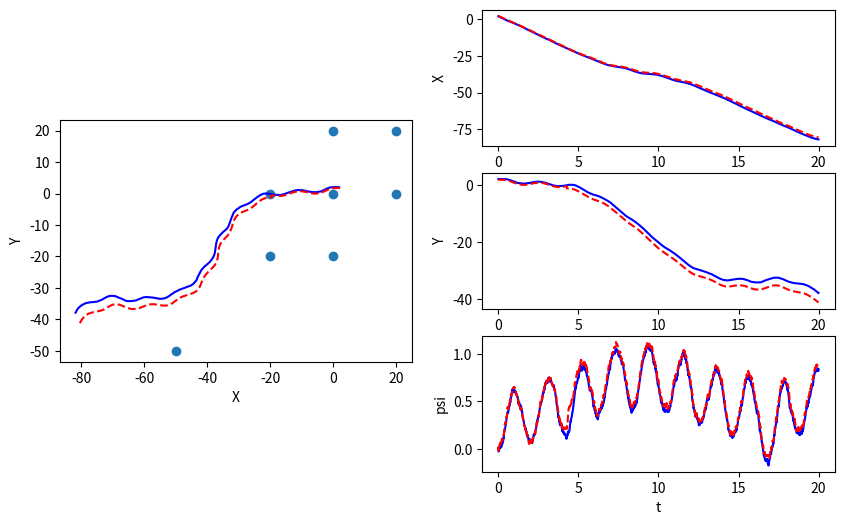
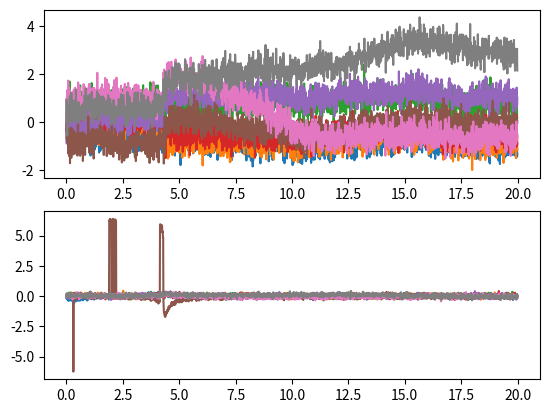

Write the Python code that produced these figures, in order.
import numpy as np

class EKF_SLAM():
    def __init__(self, init_mu, init_P, dt, W, V, n):
        """Initialize EKF SLAM

        Create and initialize an EKF SLAM to estimate the robot's pose and
        the location of map features

        Args:
            init_mu: A numpy array of size (3+2*n, ). Initial guess of the mean 
            of state. 
            init_P: A numpy array of size (3+2*n, 3+2*n). Initial guess of 
            the covariance of state.
            dt: A double. The time step.
            W: A numpy array of size (3+2*n, 3+2*n). Process noise
            V: A numpy array of size (2*n, 2*n). Observation noise
            n: A int. Number of map features
            

        Returns:
            An EKF SLAM object.
        """
        self.mu = init_mu  # initial guess of state mean
        self.P = init_P  # initial guess of state covariance
        self.dt = dt  # time step
        self.W = W  # process noise 
        self.V = V  # observation noise
        self.n = n  # number of map features


    def _f(self, x, u):
        """Non-linear dynamic function.

        Compute the state at next time step according to the nonlinear dynamics f.

        Args:
            x: A numpy array of size (3+2*n, ). State at current time step.
            u: A numpy array of size (3, ). The control input [\dot{x}, \dot{y}, \dot{\psi}]

        Returns:
            x_next: A numpy array of size (3+2*n, ). The state at next time step
        """
        X = x[0]
        Y = x[1]
        psi = x[2]

        dot_x = u[0]
        dot_y = u[1]
        dot_psi = u[2]

        f_1 = X+self.dt*(dot_x*np.cos(psi)-dot_y*np.sin(psi))
        f_2 = Y+self.dt*(dot_x*np.sin(psi)+dot_y*np.cos(psi))
        f_3 = self._wrap_to_pi(psi+self.dt*dot_psi)  

        # Next state is formulated as follows
        x_next=np.array([f_1,f_2,f_3])

        for i in range(3,3+2*self.n):
            x_next=np.append(x_next,np.array([x[i]]))

        return x_next


    def _h(self, x):
        """Non-linear measurement function.

        Compute the sensor measurement according to the nonlinear function h.

        Args:
            x: A numpy array of size (3+2*n, ). State at current time step.

        Returns:
            y: A numpy array of size (2*n, ). The sensor measurement.
        """
        X = x[0]
        Y = x[1]
        psi = x[2]

        y = np.array([])

        # calculate landmark distance values and updating y
        for i in range(3,3+2*self.n,2):
            dist = np.sqrt( ((x[i]-X)**2) + ((x[i+1]-Y)**2))
            y = np.append(y,np.array([dist]))

        # calculate landmark bearing values and updating ymeasurements
        for i in range(3,3+2*self.n,2):

            bear = self._wrap_to_pi(np.arctan2((x[i+1]-Y),(x[i]-X))-psi)
            y = np.append(y,bear)

        return y


    def _compute_F(self, u):
        """Compute Jacobian of f
        
        You will use self.mu in this function.

        Args:
            u: A numpy array of size (3, ). The control input [\dot{x}, \dot{y}, \dot{\psi}]

        Returns:
            F: A numpy array of size (3+2*n, 3+2*n). The jacobian of f evaluated at x_k.
        """
        dot_x = u[0]
        dot_y = u[1]
        dot_psi = u[2]

        #First row of matrix F
        F_1 = np.array([1,0,(-self.dt*(dot_x*np.sin(self.mu[2]) + dot_y*np.cos(self.mu[2])))])
        F_1 = np.append(F_1,np.array([0 for i in range(3,2*self.n+3)]))
        F = np.array([F_1])

        # Second row of matrix F
        F_2 = np.array([0,1,self.dt*(dot_x*np.cos(self.mu[2]) - dot_y*np.sin(self.mu[2]))])
        F_2 = np.append(F_2,np.array([0 for i in range(3,2*self.n+3)]))
        F = np.append(F,np.array([F_2]),axis=0)

        # Third row of matrix F
        F_3 = np.array([0,0,1])
        F_3 = np.append(F_3,np.array([0 for i in range(3,2*self.n+3)]))
        F = np.append(F,np.array([F_3]),axis=0)

        # Creating last 2*n rows 
        F_zeros = np.zeros((2*self.n,3))
        F_eye = np.eye(2*self.n)
        F_last = np.append(F_zeros,F_eye, axis=1)

        # Appending last 2 rows below and completing the F matrix
        F = np.append(F,F_last,axis=0)

        return F


    def _compute_H(self):
        """Compute Jacobian of h
        
        You will use self.mu in this function.

        Args:

        Returns:
            H: A numpy array of size (2*n, 3+2*n). The jacobian of h evaluated at x_k.
        """
        X = self.mu[0]
        Y = self.mu[1]

        # distance sensor
        H_dist = np.array([[]])

        for i in range(3,3+2*self.n,2):
            H_row = np.array([0 for i in range(0,3+2*self.n)])


            denom_dist = np.sqrt( ((self.mu[i]-X)**2) + ((self.mu[i+1]-Y)**2))
            # First 2 elements in the distance sensor section of matrix H
            H_row[0] = (X-self.mu[i])/denom_dist
            H_row[1] = (Y-self.mu[i+1])/denom_dist

            # Remaining elements in the distance sensor section of matrix H
            H_row[i] = (self.mu[i]-X)/denom_dist
            H_row[i+1] = (self.mu[i+1]-Y)/denom_dist

            # Append H_row to H only if H is not an empty array, else initialize H as first row
            if(H_dist.size != 0):
                H_dist = np.append(H_dist,np.array([H_row]), axis=0)
            else:
                H_dist = np.append(H_dist,np.array([H_row]), axis=1)

        # bearing sensor
        H_bear=np.array([[]])

        for i in range(3,3+2*self.n,2):
            H_row = np.array([0 for i in range(0,3+2*self.n)])


            denom_bear=((self.mu[i]-X)**2) + ((self.mu[i+1]-Y)**2)

            # First 3 elements in the bearing sensor section of matrix H
            H_row[0] = (self.mu[i+1]-Y)/denom_bear
            H_row[1] = (X-self.mu[i])/denom_bear
            H_row[2] = -1

            # Remaining elements in the bearing sensor section of matrix H
            H_row[i] = (Y-self.mu[i+1])/denom_bear
            H_row[i+1] = (self.mu[i]-X)/denom_bear

            # Append H_row to H only if H is not an empty array, else initialize H as first row
            if(H_bear.size != 0):
                H_bear = np.append(H_bear,np.array([H_row]), axis=0)
            else:
                H_bear = np.append(H_bear,np.array([H_row]), axis=1)

        H=np.append(H_dist,H_bear,axis=0)

        return H


    def predict_and_correct(self, y, u):
        """Predice and correct step of EKF
        
        You will use self.mu in this function. You must update self.mu in this function.

        Args:
            y: A numpy array of size (2*n, ). The measurements according to the project description.
            u: A numpy array of size (3, ). The control input [\dot{x}, \dot{y}, \dot{\psi}]

        Returns:
            self.mu: A numpy array of size (3+2*n, ). The corrected state estimation
            self.P: A numpy array of size (3+2*n, 3+2*n). The corrected state covariance
        """

        # compute F and H matrix
        F = self._compute_F(u)
        
        #last_mu = self.mu

        #***************** Predict step *****************#
        # predict the state
        self.mu = self._f(self.mu,u)
        
        # predict the error covariance
        self.P=F@self.P@F.T+self.W

        #***************** Correct step *****************#
        H=self._compute_H()
        
        # compute the Kalman gain
        L=self.P@H.T@np.linalg.inv(H@self.P@H.T+self.V)

        # update estimation with new measurement
        error = y - self._h(self.mu)
        error[self.n:] = self._wrap_to_pi(error[self.n:])
        self.mu = self.mu + L @ error
        self.mu[2] = self._wrap_to_pi(self.mu[2])
        
        # update the error covariance
        self.P = (np.eye(3+2*self.n) - L @ H) @ self.P

        return self.mu, self.P

    def _wrap_to_pi(self, angle):
        angle = angle - 2*np.pi*np.floor((angle+np.pi )/(2*np.pi))
        return angle


if __name__ == '__main__':
    import matplotlib.pyplot as plt

    m = np.array([[0.,  0.],
                  [0.,  20.],
                  [20., 0.],
                  [20., 20.],
                  [0,  -20],
                  [-20, 0],
                  [-20, -20],
                  [-50, -50]]).reshape(-1)

    dt = 0.01
    T = np.arange(0, 20, dt)
    n = int(len(m)/2)
    W = np.zeros((3+2*n, 3+2*n))
    W[0:3, 0:3] = dt**2 * 1 * np.eye(3)
    V = 0.1*np.eye(2*n)
    V[n:,n:] = 0.01*np.eye(n)

    # EKF estimation
    mu_ekf = np.zeros((3+2*n, len(T)))
    mu_ekf[0:3,0] = np.array([2.2, 1.8, 0.])
    # mu_ekf[3:,0] = m + 0.1
    mu_ekf[3:,0] = m + np.random.multivariate_normal(np.zeros(2*n), 0.5*np.eye(2*n))
    init_P = 1*np.eye(3+2*n)

    # initialize EKF SLAM
    slam = EKF_SLAM(mu_ekf[:,0], init_P, dt, W, V, n)
    
    # real state
    mu = np.zeros((3+2*n, len(T)))
    mu[0:3,0] = np.array([2, 2, 0.])
    mu[3:,0] = m

    y_hist = np.zeros((2*n, len(T)))
    for i, t in enumerate(T):
        if i > 0:
            # real dynamics
            u = [-5, 2*np.sin(t*0.5), 1*np.sin(t*3)]
            # u = [0.5, 0.5*np.sin(t*0.5), 0]
            # u = [0.5, 0.5, 0]
            mu[:,i] = slam._f(mu[:,i-1], u) + \
                np.random.multivariate_normal(np.zeros(3+2*n), W)

            # measurements
            y = slam._h(mu[:,i]) + np.random.multivariate_normal(np.zeros(2*n), V)
            y_hist[:,i] = (y-slam._h(slam.mu))
            # apply EKF SLAM
            mu_est, _ = slam.predict_and_correct(y, u)
            mu_ekf[:,i] = mu_est


    plt.figure(1, figsize=(10,6))
    ax1 = plt.subplot(121, aspect='equal')
    ax1.plot(mu[0,:], mu[1,:], 'b')
    ax1.plot(mu_ekf[0,:], mu_ekf[1,:], 'r--')
    mf = m.reshape((-1,2))
    ax1.scatter(mf[:,0], mf[:,1])
    ax1.set_xlabel('X')
    ax1.set_ylabel('Y')

    ax2 = plt.subplot(322)
    ax2.plot(T, mu[0,:], 'b')
    ax2.plot(T, mu_ekf[0,:], 'r--')
    ax2.set_xlabel('t')
    ax2.set_ylabel('X')

    ax3 = plt.subplot(324)
    ax3.plot(T, mu[1,:], 'b')
    ax3.plot(T, mu_ekf[1,:], 'r--')
    ax3.set_xlabel('t')
    ax3.set_ylabel('Y')

    ax4 = plt.subplot(326)
    ax4.plot(T, mu[2,:], 'b')
    ax4.plot(T, mu_ekf[2,:], 'r--')
    ax4.set_xlabel('t')
    ax4.set_ylabel('psi')

    plt.figure(2)
    ax1 = plt.subplot(211)
    ax1.plot(T, y_hist[0:n, :].T)
    ax2 = plt.subplot(212)
    ax2.plot(T, y_hist[n:, :].T)

    plt.show()
